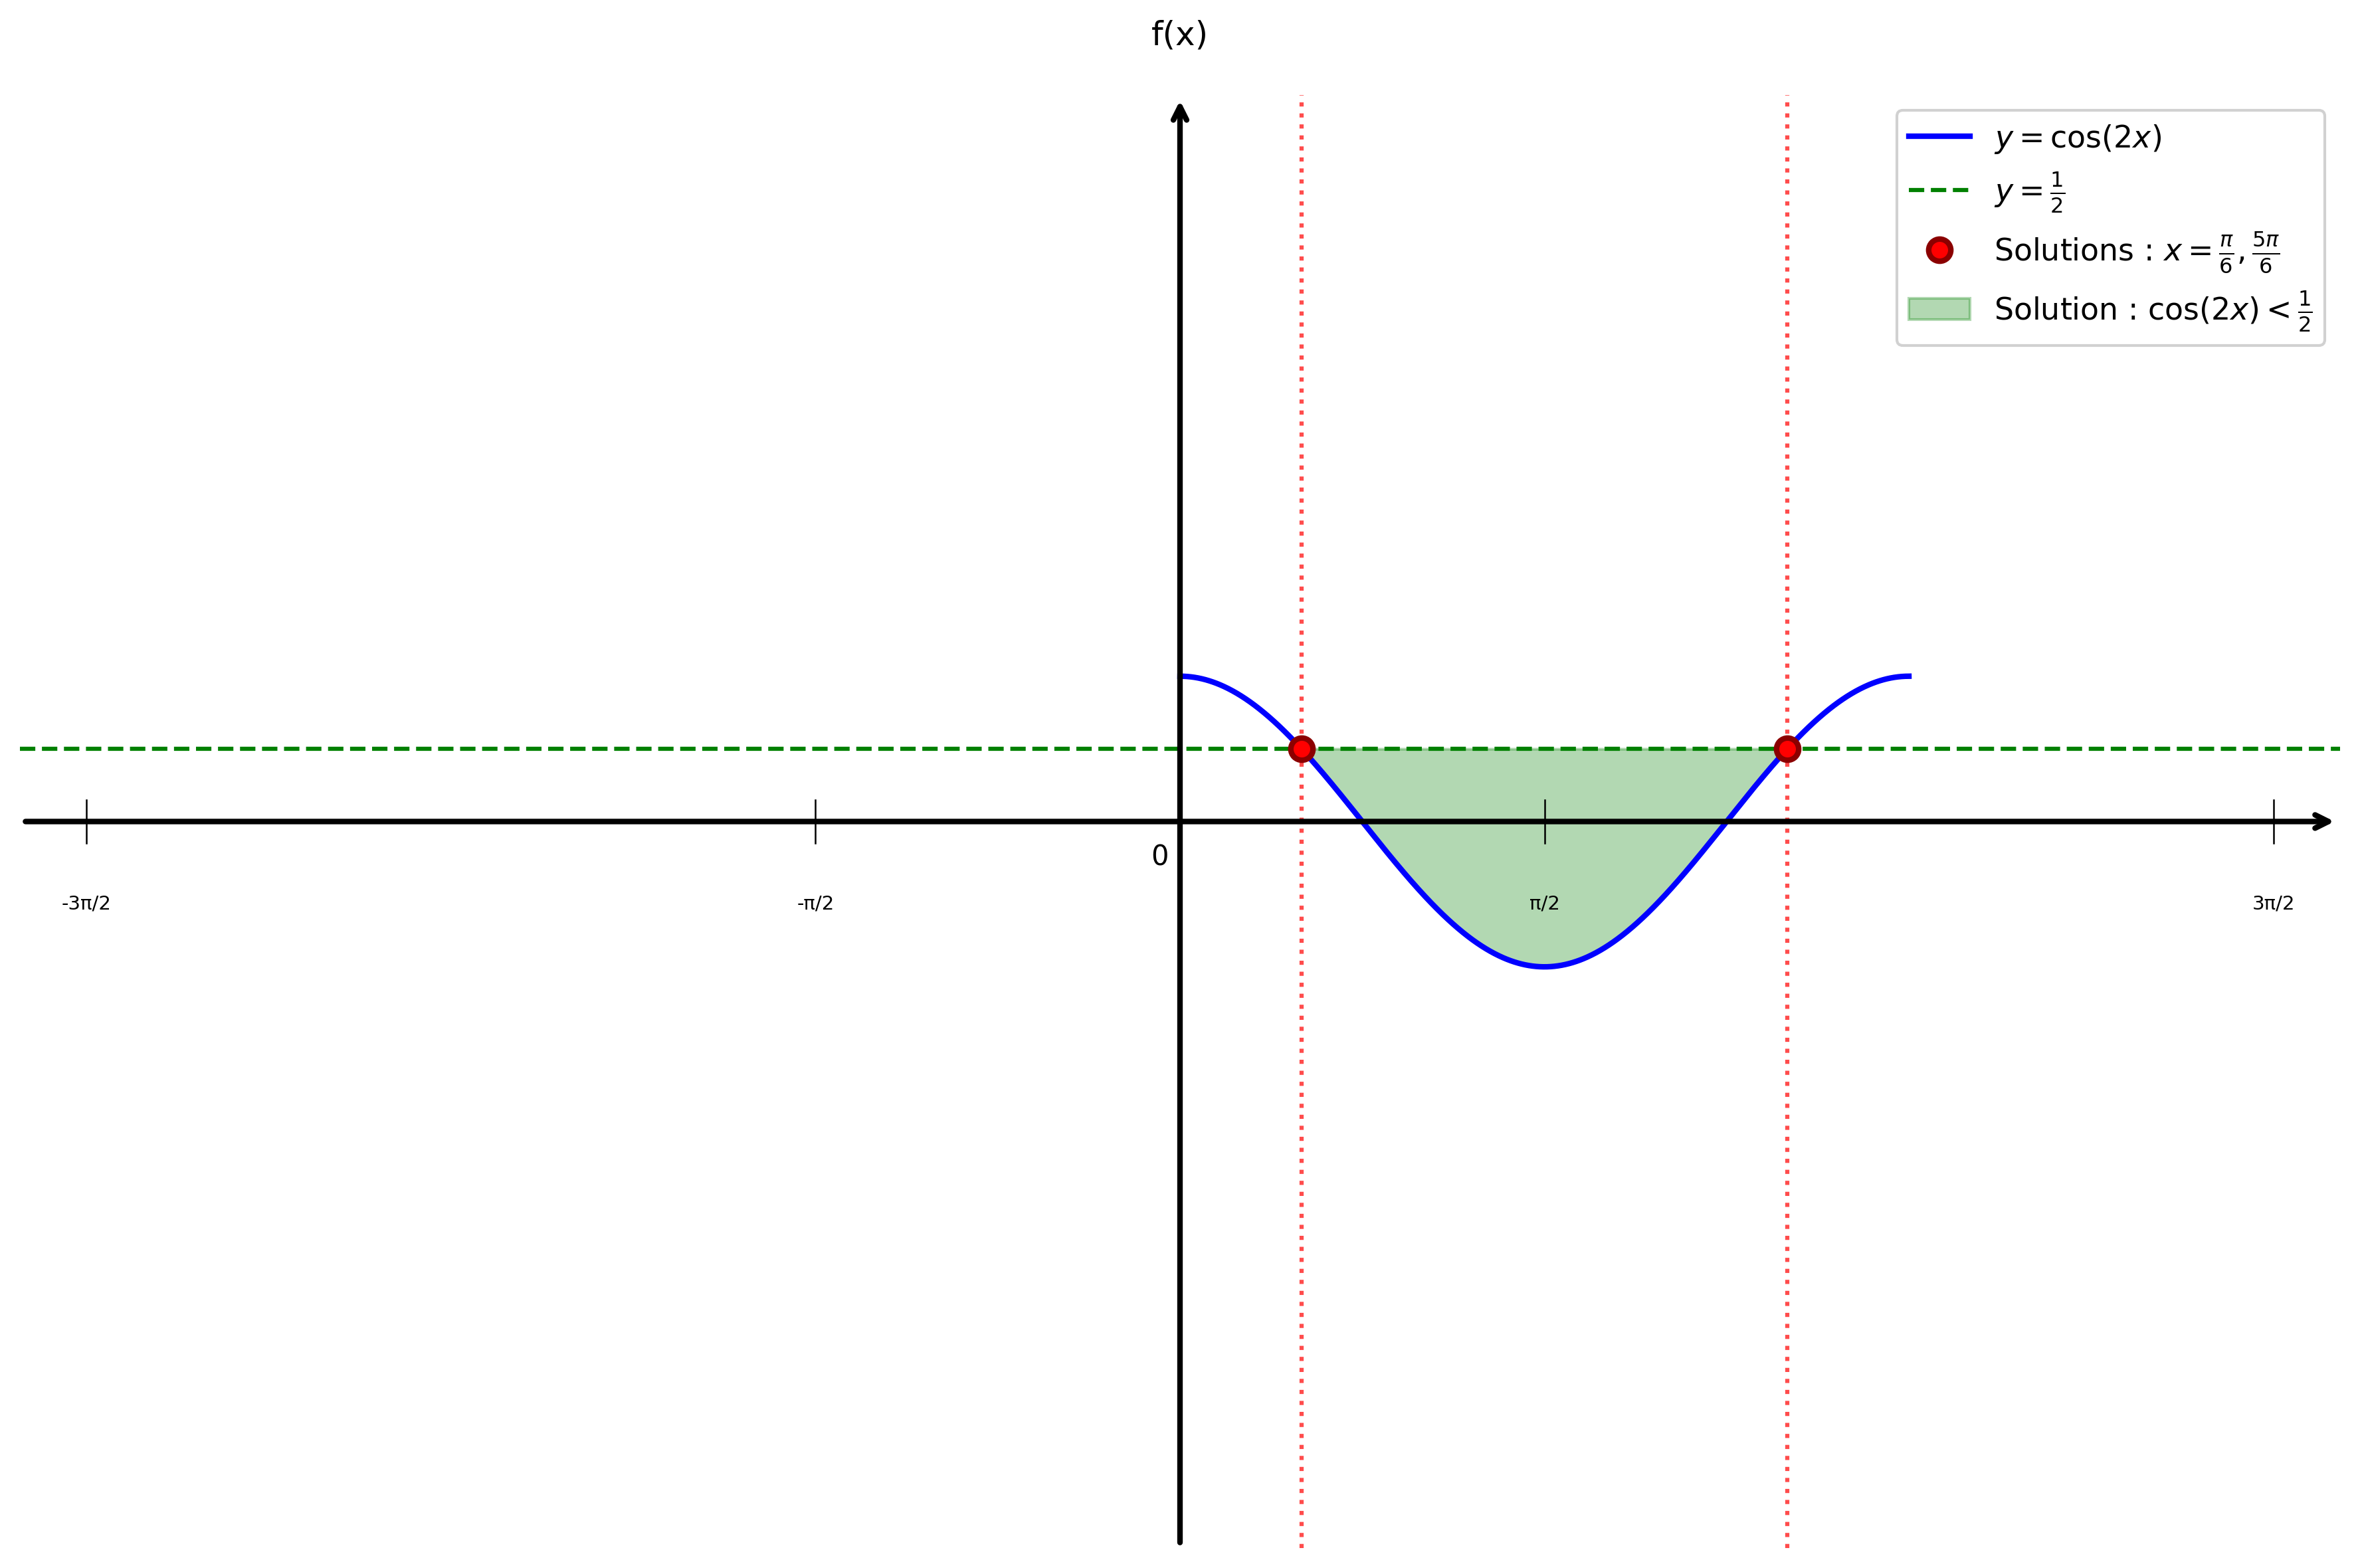

This chart was generated by the following Python code:
import matplotlib.pyplot as plt
import numpy as np

# Configuration du style
plt.style.use('default')
plt.rcParams['font.size'] = 12

# Créer la figure
fig, ax = plt.subplots(figsize=(12, 8))

# Fonction cos(2x)
x = np.linspace(0, np.pi, 1000)
y = np.cos(2*x)

# Tracer cos(2x)
plt.plot(x, y, 'b-', linewidth=2, label=r'$y = \cos(2x)$')

# Ligne horizontale y = 1/2
y_target = 0.5
plt.axhline(y=y_target, color='green', linestyle='--', linewidth=1.5, label=r'$y = \frac{1}{2}$')

# Solutions : x = π/6 et x = 5π/6
x1 = np.pi/6
x2 = 5*np.pi/6
plt.axvline(x=x1, color='red', linestyle=':', linewidth=1.5, alpha=0.7)
plt.axvline(x=x2, color='red', linestyle=':', linewidth=1.5, alpha=0.7)

# Marquer les points de solution
plt.plot(x1, y_target, 'ro', markersize=8, markeredgecolor='darkred', markeredgewidth=2, label=r'Solutions : $x = \frac{\pi}{6}, \frac{5\pi}{6}$')
plt.plot(x2, y_target, 'ro', markersize=8, markeredgecolor='darkred', markeredgewidth=2)

# Zone solution : ]π/6, 5π/6[
x_solution = np.linspace(x1, x2, 100)
y_solution = np.cos(2*x_solution)
plt.fill_between(x_solution, y_solution, y_target, where=(y_solution < y_target), alpha=0.3, color='green', interpolate=True, label=r'Solution : $\cos(2x) < \frac{1}{2}$')

# Limites
plt.xlim(-5, 5)
plt.ylim(-5, 5)

# Supprimer les ticks automatiques
ax.set_xticks([])
ax.set_yticks([])

# Supprimer les bordures
for spine in ax.spines.values():
    spine.set_visible(False)

# Tracer les axes avec flèches
ax.annotate("", xy=(5, 0), xytext=(-5, 0),
            arrowprops=dict(arrowstyle="->", color="black", linewidth=2))
ax.annotate("", xy=(0, 5), xytext=(0, -5),
            arrowprops=dict(arrowstyle="->", color="black", linewidth=2))

# Texte "0" à l'origine
ax.text(-0.05, -0.15, '0', fontsize=10, ha='right', va='top')

# Graduations tous les π/2 (sans 0π)
xticks_pi_half = [-3*np.pi/2, -np.pi/2, np.pi/2, 3*np.pi/2]
for x_val in xticks_pi_half:
    if -5 <= x_val <= 5:  # Seulement si dans la plage visible
        ax.plot([x_val, x_val], [-0.15, 0.15], color="black", linewidth=0.6)
        n = int(x_val/(np.pi/2))
        if abs(n) == 1:
            label = 'π/2' if n > 0 else '-π/2'
        else:
            label = f'{n}π/2'
        ax.text(x_val, -0.5, label, ha='center', va='top', fontsize=7)

# Labels des axes
ax.text(0, 5.3, 'f(x)', fontsize=12, ha='center', va='bottom')

# Légende
plt.legend(loc='upper right', fontsize=11, framealpha=0.9)

# Ajuster la mise en page
plt.tight_layout()

# Sauvegarder
plt.savefig('inequations_optimisation_question2.png', dpi=300, bbox_inches='tight')
print("Graphique 'inequations_optimisation_question2.png' créé avec succès!")

plt.show()
